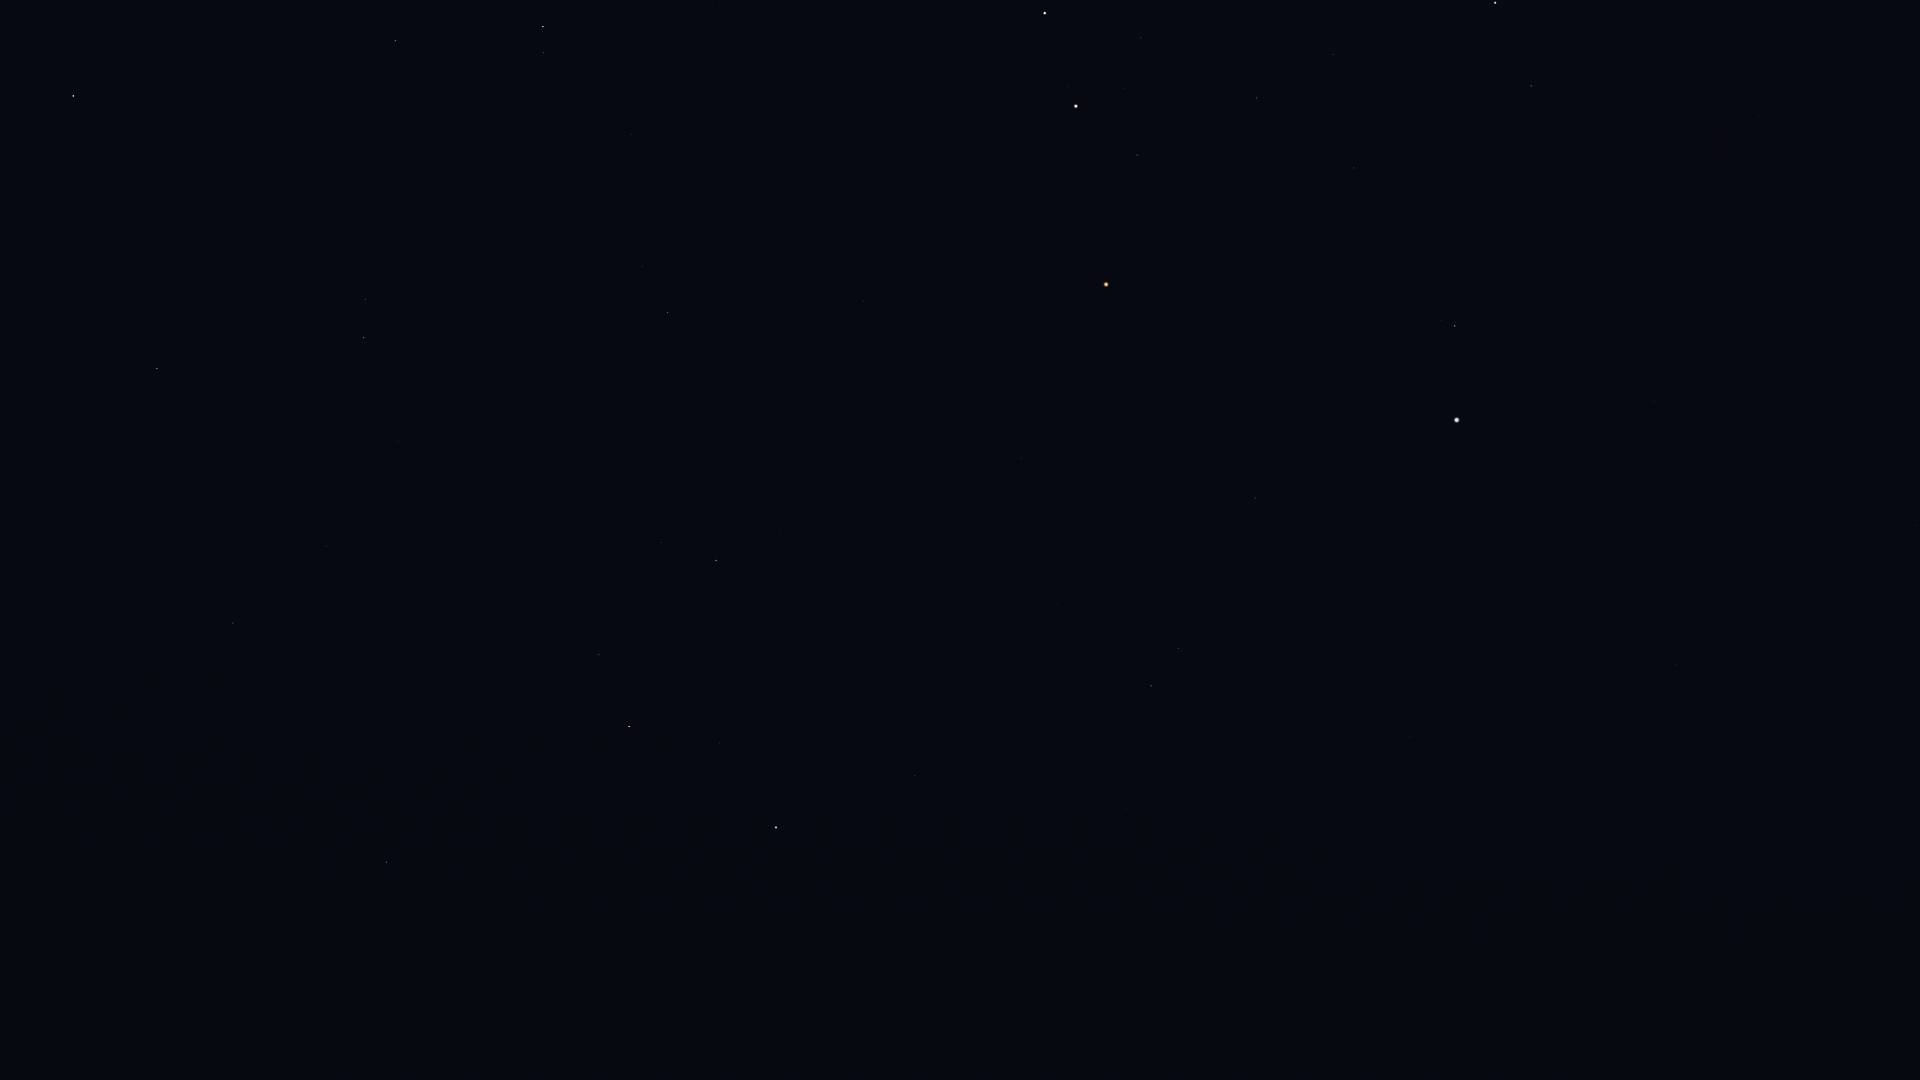

Source data for this figure (header and first rows):
Star_ID, Name, X, Y
30419, HIP 30419, 1759, 117
30665, HIP 30665, 1594, 1
30905, Lusitânia, 1624, 45
31216, HIP 31216, 1675, 115
31681, HIP 31681, 1495, 3
31978, HIP 31978, 1600, 112
32362, HIP 32362, 1531, 86
32533, HIP 32533, 1608, 167
33160, HIP 33160, 1916, 525
33719, Citalá, 1781, 434
34088, HIP 34088, 1333, 54
34769, HIP 34769, 1655, 401
35350, HIP 35350, 1354, 168
35550, HIP 35550, 1257, 98
36046, HIP 36046, 1141, 38
36188, Gomeisa, 1455, 326
36850, Castor, 1045, 13
36962, HIP 36962, 1124, 88
37279, Procyon, 1457, 420
37447, HIP 37447, 1676, 665
37740, HIP 37740, 1137, 155
37826, Pollux, 1076, 106
38146, HIP 38146, 1880, 961
38170, Azmidi, 1878, 961
39211, HIP 39211, 1471, 607
39757, Tureis, 1791, 1010
39863, HIP 39863, 1465, 659
40167, Tegmine, 1146, 354
40526, Tarf, 1255, 498
40843, HIP 40843, 976, 238
40881, Piautos, 1022, 288
41075, Alsciaukat, 720, 6
42402, Minchir, 1254, 668
42446, Gakyid, 1115, 520
42556, Meleph, 1017, 423
42806, Asellus Borealis, 979, 403
42911, Asellus Australis, 1021, 459
43109, Ashlesha, 1178, 648
43587, Copernicus, 849, 326
43674, Stribor, 778, 255
44066, Acubens, 1057, 603
44127, Talitha, 543, 27
44248, HIP 44248, 631, 134
44471, Alkaphrah, 544, 53
44700, HIP 44700, 660, 205
44946, Nahn, 876, 478
45336, HIP 45336, 1126, 809
45688, HIP 45688, 642, 266
45751, HIP 45751, 1305, 1053
45860, HIP 45860, 668, 312
46390, Alphard, 1225, 1030
46471, Intercrus, 491, 140
46750, Alterf, 781, 532
46952, HIP 46952, 596, 314
47087, Illyrian, 612, 346
47431, Ukdah, 1069, 952
47508, Subra, 915, 776
48455, Rasalas, 661, 542
48711, Bibhā, 1038, 1047
49593, HIP 49593, 492, 419
... 16 more rows
